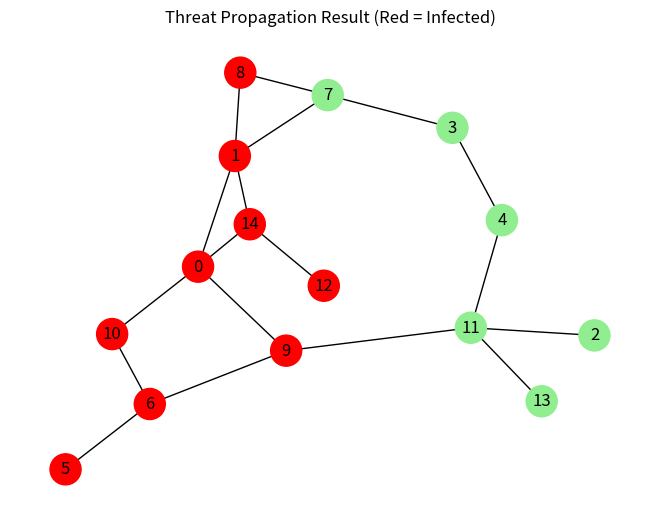

Here is the Python script that generated this plot:
import networkx as nx
import random
import matplotlib.pyplot as plt

random.seed(1)

G = nx.erdos_renyi_graph(n=15, p=0.2, seed=1)
labels = {i: f"Host-{i}" for i in G.nodes()}
nx.set_node_attributes(G, labels, "name")

degree_centrality = nx.degree_centrality(G)
most_exposed = max(degree_centrality, key=degree_centrality.get)

print("----------------------------------")
print("Attack Surface Analysis")
print(f"Total Hosts: {G.number_of_nodes()}")
print(f"Total Connections: {G.number_of_edges()}")
print(f"Most Exposed Host: Host-{most_exposed} (Degree Centrality: {degree_centrality[most_exposed]:.2f})")

infected = {most_exposed}
infection_prob = 0.4
propagation_log = []

for round_num in range(1, 6):
    new_infections = set()
    for node in infected:
        for neighbor in G.neighbors(node):
            if neighbor not in infected and random.random() < infection_prob:
                new_infections.add(neighbor)
    infected.update(new_infections)
    propagation_log.append((round_num, len(infected)))
    print(f"Round {round_num}: Infected Hosts = {len(infected)}")

print("----------------------------------")

colors = ["red" if n in infected else "lightgreen" for n in G.nodes()]
nx.draw(G, with_labels=True, node_color=colors, node_size=500)
plt.title("Threat Propagation Result (Red = Infected)")
plt.savefig("threat_propagation.png")

print("Propagation graph saved as threat_propagation.png")
